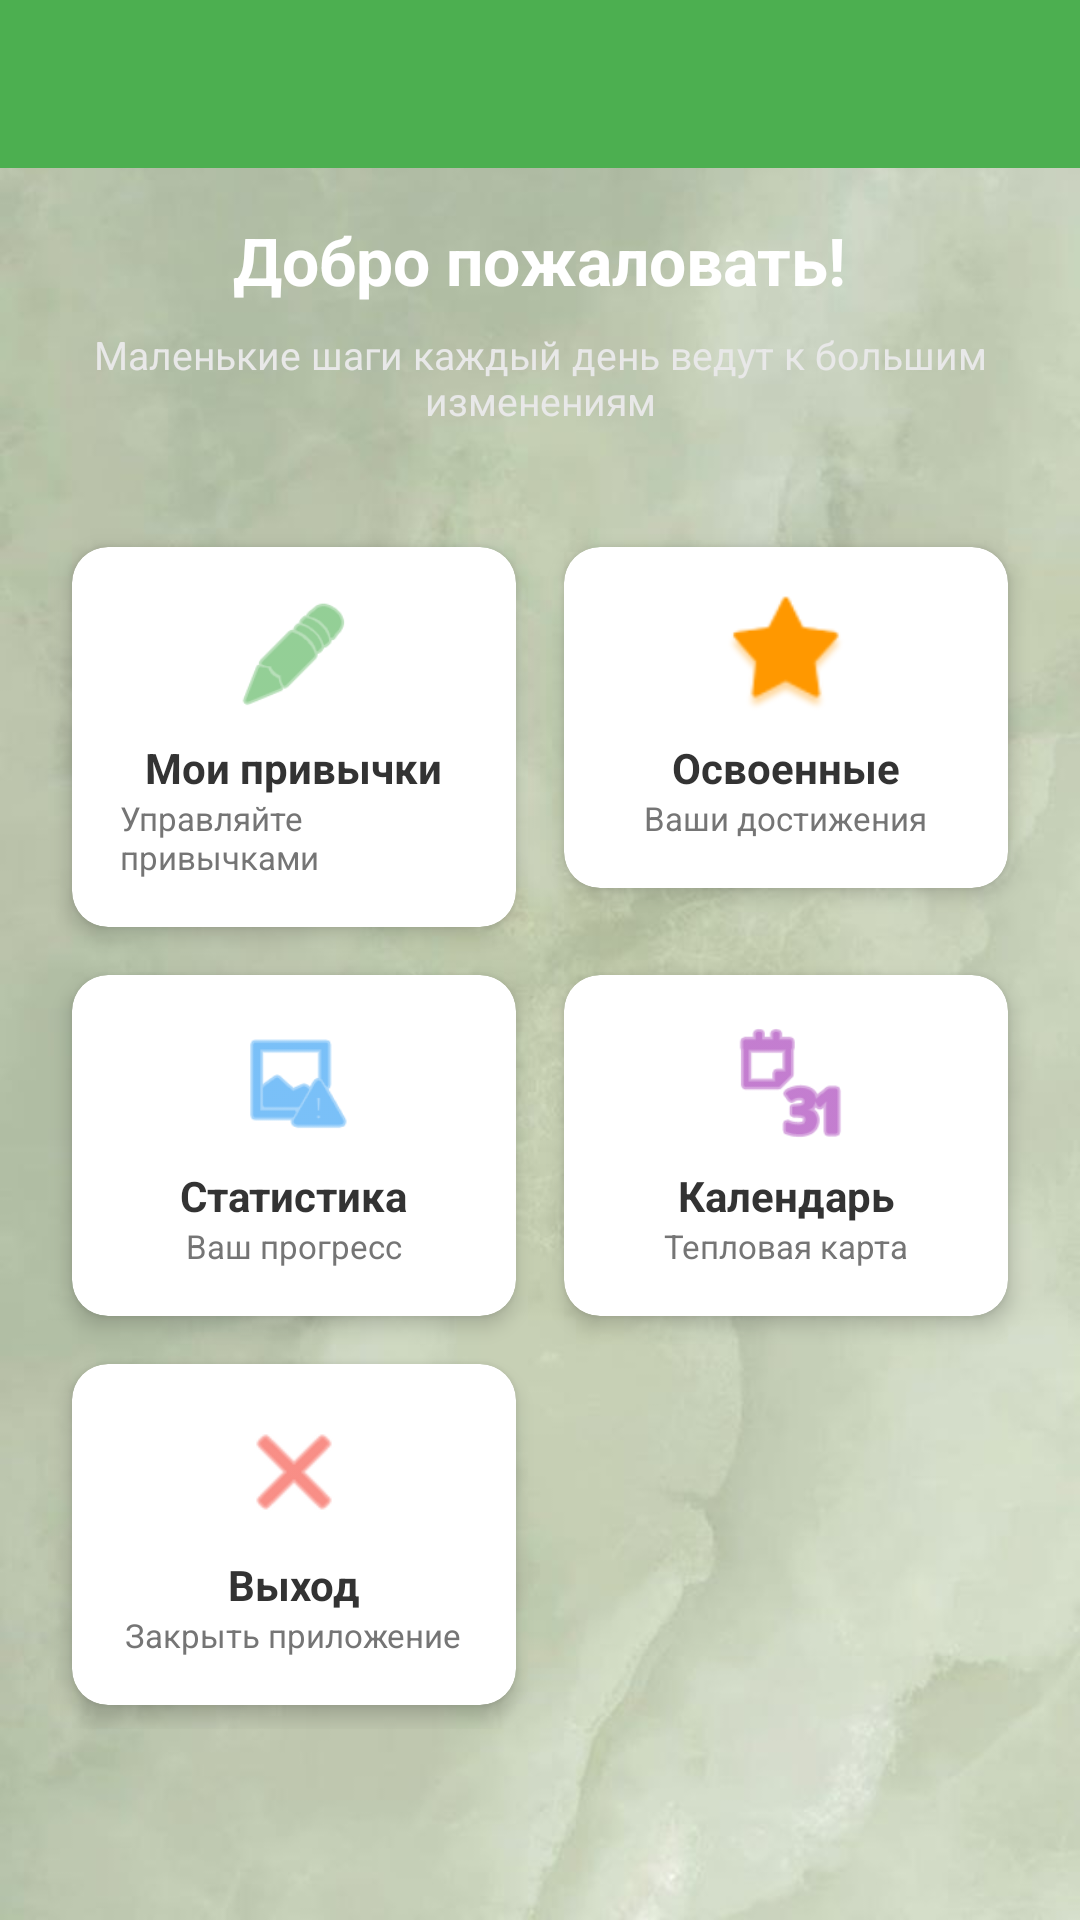

Write the Android layout XML for this screen, with the resource values it uses.
<!-- AndroidManifest.xml: activity theme Theme.DailyCompass -->
<!-- res/layout/activity_menu.xml -->
<?xml version="1.0" encoding="utf-8"?>
<FrameLayout xmlns:android="http://schemas.android.com/apk/res/android"
    xmlns:app="http://schemas.android.com/apk/res-auto"
    android:layout_width="match_parent"
    android:layout_height="match_parent">

    <ImageView
        android:layout_width="match_parent"
        android:layout_height="match_parent"
        android:src="@drawable/photo_2"
        android:scaleType="centerCrop" />

    
    <LinearLayout
        android:layout_width="match_parent"
        android:layout_height="match_parent"
        android:orientation="vertical">

        
        <androidx.appcompat.widget.Toolbar
            android:id="@+id/toolbar"
            android:layout_width="match_parent"
            android:layout_height="56dp"
            android:background="#4CAF50"
            android:theme="@style/ThemeOverlay.AppCompat.Dark.ActionBar"
            app:title=""
            app:popupTheme="@style/ThemeOverlay.AppCompat.Light" />

        
        <LinearLayout
            android:layout_width="match_parent"
            android:layout_height="wrap_content"
            android:orientation="vertical"
            android:padding="16dp"
            android:gravity="center">

            <TextView
                android:id="@+id/tvWelcome"
                android:layout_width="wrap_content"
                android:layout_height="wrap_content"
                android:text="Добро пожаловать!"
                android:textColor="#FFFFFF"
                android:textSize="22sp"
                android:textStyle="bold" />

            <TextView
                android:id="@+id/tvQuote"
                android:layout_width="wrap_content"
                android:layout_height="wrap_content"
                android:text="Маленькие шаги каждый день ведут к большим изменениям"
                android:textColor="#E8E8E8"
                android:textSize="13sp"
                android:layout_marginTop="8dp"
                android:gravity="center"
                android:fontStyle="italic" />

        </LinearLayout>

        
        <GridLayout
            android:layout_width="match_parent"
            android:layout_height="wrap_content"
            android:layout_margin="16dp"
            android:rowCount="3"
            android:columnCount="2">

            <androidx.cardview.widget.CardView
                android:id="@+id/cardHabits"
                android:layout_width="0dp"
                android:layout_height="wrap_content"
                android:layout_columnWeight="1"
                android:layout_margin="8dp"
                app:cardCornerRadius="12dp"
                app:cardElevation="4dp"
                android:clickable="true"
                android:focusable="true"
                app:cardBackgroundColor="#FFFFFF">

                <LinearLayout
                    android:layout_width="match_parent"
                    android:layout_height="wrap_content"
                    android:orientation="vertical"
                    android:padding="16dp"
                    android:gravity="center">

                    <ImageView
                        android:layout_width="40dp"
                        android:layout_height="40dp"
                        android:src="@android:drawable/ic_menu_edit"
                        app:tint="#4CAF50" />

                    <TextView
                        android:layout_width="wrap_content"
                        android:layout_height="wrap_content"
                        android:text="Мои привычки"
                        android:textSize="14sp"
                        android:textStyle="bold"
                        android:layout_marginTop="8dp"
                        android:textColor="#333333" />

                    <TextView
                        android:layout_width="wrap_content"
                        android:layout_height="wrap_content"
                        android:text="Управляйте привычками"
                        android:textSize="11sp"
                        android:textColor="#757575" />

                </LinearLayout>

            </androidx.cardview.widget.CardView>

            <androidx.cardview.widget.CardView
                android:id="@+id/cardMastered"
                android:layout_width="0dp"
                android:layout_height="wrap_content"
                android:layout_columnWeight="1"
                android:layout_margin="8dp"
                app:cardCornerRadius="12dp"
                app:cardElevation="4dp"
                android:clickable="true"
                android:focusable="true"
                app:cardBackgroundColor="#FFFFFF">

                <LinearLayout
                    android:layout_width="match_parent"
                    android:layout_height="wrap_content"
                    android:orientation="vertical"
                    android:padding="16dp"
                    android:gravity="center">

                    <ImageView
                        android:layout_width="40dp"
                        android:layout_height="40dp"
                        android:src="@android:drawable/star_big_on"
                        app:tint="#FF9800" />

                    <TextView
                        android:layout_width="wrap_content"
                        android:layout_height="wrap_content"
                        android:text="Освоенные"
                        android:textSize="14sp"
                        android:textStyle="bold"
                        android:layout_marginTop="8dp"
                        android:textColor="#333333" />

                    <TextView
                        android:layout_width="wrap_content"
                        android:layout_height="wrap_content"
                        android:text="Ваши достижения"
                        android:textSize="11sp"
                        android:textColor="#757575" />

                </LinearLayout>

            </androidx.cardview.widget.CardView>

            <androidx.cardview.widget.CardView
                android:id="@+id/cardStatistics"
                android:layout_width="0dp"
                android:layout_height="wrap_content"
                android:layout_columnWeight="1"
                android:layout_margin="8dp"
                app:cardCornerRadius="12dp"
                app:cardElevation="4dp"
                android:clickable="true"
                android:focusable="true"
                app:cardBackgroundColor="#FFFFFF">

                <LinearLayout
                    android:layout_width="match_parent"
                    android:layout_height="wrap_content"
                    android:orientation="vertical"
                    android:padding="16dp"
                    android:gravity="center">

                    <ImageView
                        android:layout_width="40dp"
                        android:layout_height="40dp"
                        android:src="@android:drawable/ic_menu_report_image"
                        app:tint="#2196F3" />

                    <TextView
                        android:layout_width="wrap_content"
                        android:layout_height="wrap_content"
                        android:text="Статистика"
                        android:textSize="14sp"
                        android:textStyle="bold"
                        android:layout_marginTop="8dp"
                        android:textColor="#333333" />

                    <TextView
                        android:layout_width="wrap_content"
                        android:layout_height="wrap_content"
                        android:text="Ваш прогресс"
                        android:textSize="11sp"
                        android:textColor="#757575" />

                </LinearLayout>

            </androidx.cardview.widget.CardView>

            <androidx.cardview.widget.CardView
                android:id="@+id/cardCalendar"
                android:layout_width="0dp"
                android:layout_height="wrap_content"
                android:layout_columnWeight="1"
                android:layout_margin="8dp"
                app:cardCornerRadius="12dp"
                app:cardElevation="4dp"
                android:clickable="true"
                android:focusable="true"
                app:cardBackgroundColor="#FFFFFF">

                <LinearLayout
                    android:layout_width="match_parent"
                    android:layout_height="wrap_content"
                    android:orientation="vertical"
                    android:padding="16dp"
                    android:gravity="center">

                    <ImageView
                        android:layout_width="40dp"
                        android:layout_height="40dp"
                        android:src="@android:drawable/ic_menu_month"
                        app:tint="#9C27B0" />

                    <TextView
                        android:layout_width="wrap_content"
                        android:layout_height="wrap_content"
                        android:text="Календарь"
                        android:textSize="14sp"
                        android:textStyle="bold"
                        android:layout_marginTop="8dp"
                        android:textColor="#333333" />

                    <TextView
                        android:layout_width="wrap_content"
                        android:layout_height="wrap_content"
                        android:text="Тепловая карта"
                        android:textSize="11sp"
                        android:textColor="#757575" />

                </LinearLayout>

            </androidx.cardview.widget.CardView>

            <androidx.cardview.widget.CardView
                android:id="@+id/cardExit"
                android:layout_width="0dp"
                android:layout_height="wrap_content"
                android:layout_columnWeight="1"
                android:layout_margin="8dp"
                app:cardCornerRadius="12dp"
                app:cardElevation="4dp"
                android:clickable="true"
                android:focusable="true"
                app:cardBackgroundColor="#FFFFFF">

                <LinearLayout
                    android:layout_width="match_parent"
                    android:layout_height="wrap_content"
                    android:orientation="vertical"
                    android:padding="16dp"
                    android:gravity="center">

                    <ImageView
                        android:layout_width="40dp"
                        android:layout_height="40dp"
                        android:src="@android:drawable/ic_menu_close_clear_cancel"
                        app:tint="#F44336" />

                    <TextView
                        android:layout_width="wrap_content"
                        android:layout_height="wrap_content"
                        android:text="Выход"
                        android:textSize="14sp"
                        android:textStyle="bold"
                        android:layout_marginTop="8dp"
                        android:textColor="#333333" />

                    <TextView
                        android:layout_width="wrap_content"
                        android:layout_height="wrap_content"
                        android:text="Закрыть приложение"
                        android:textSize="11sp"
                        android:textColor="#757575" />

                </LinearLayout>

            </androidx.cardview.widget.CardView>

        </GridLayout>

    </LinearLayout>

</FrameLayout>
<!-- resources referenced by this layout -->
<resources>
  <!-- drawable photo_2: jpg bitmap (drawable, 36521 bytes) -->
  <style name="Theme.DailyCompass" parent="Theme.MaterialComponents.DayNight.NoActionBar">
          <item name="colorPrimary">#4CAF50</item>
          <item name="colorPrimaryVariant">#388E3C</item>
          <item name="colorOnPrimary">@color/white</item>
          <item name="colorSecondary">#FF9800</item>
          <item name="colorSecondaryVariant">#F57C00</item>
          <item name="colorOnSecondary">@color/black</item>
          <item name="android:statusBarColor">?attr/colorPrimaryVariant</item>
      </style>
  <color name="white">#FFFFFFFF</color>
  <color name="black">#FF000000</color>
</resources>
